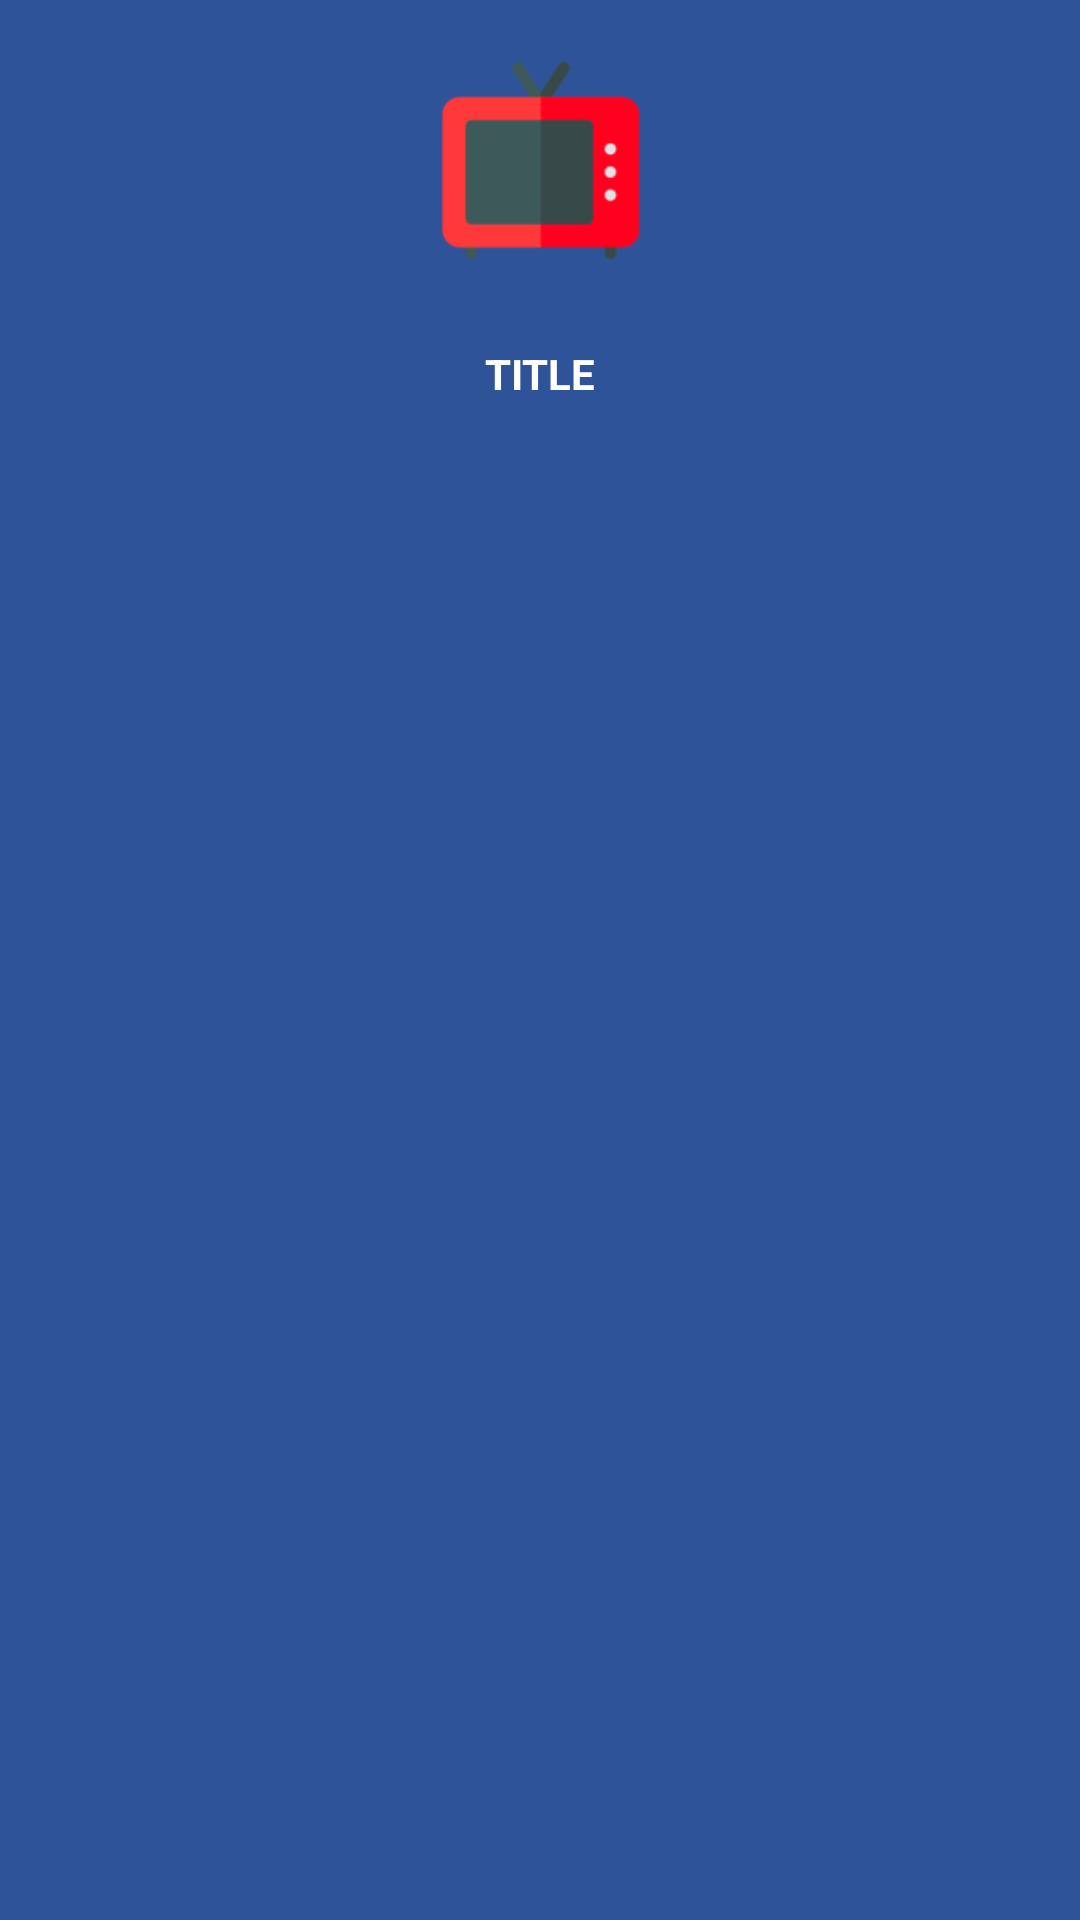

Here is an Android app screen rendered from its layout file. Give the layout XML and the strings, colors and styles it references.
<!-- AndroidManifest.xml: application theme AppTheme -->
<!-- res/layout/furniture.xml -->
<?xml version="1.0" encoding="utf-8"?>
<androidx.constraintlayout.widget.ConstraintLayout xmlns:android="http://schemas.android.com/apk/res/android"
    xmlns:app="http://schemas.android.com/apk/res-auto"
    android:layout_width="match_parent"
    android:layout_height="wrap_content"
    android:background="@color/colorPrimary"
    android:padding="16dp">

    <ImageView
        android:id="@+id/card.icon"
        android:layout_width="75dp"
        android:layout_height="75dp"
        android:src="@mipmap/ic_object_tv"
        app:layout_constraintLeft_toLeftOf="parent"
        app:layout_constraintRight_toRightOf="parent" />


    <TextView
        android:id="@+id/card.title"
        android:layout_width="wrap_content"
        android:layout_height="wrap_content"
        android:layout_marginTop="24dp"
        android:text="Title"
        android:textAllCaps="true"
        android:textColor="@android:color/white"
        android:textStyle="bold"
        app:layout_constraintLeft_toLeftOf="parent"
        app:layout_constraintRight_toRightOf="parent"
        app:layout_constraintTop_toBottomOf="@+id/card.icon" />


</androidx.constraintlayout.widget.ConstraintLayout>
<!-- resources referenced by this layout -->
<resources>
  <color name="colorPrimary">#2E5398</color>
  <!-- mipmap ic_object_tv: png bitmap (mipmap-hdpi, 1086 bytes) -->
  <style name="AppTheme" parent="Theme.AppCompat">
          <item name="colorPrimary">@color/colorPrimary</item>
          <item name="colorPrimaryDark">@color/colorPrimaryDark</item>
          <item name="colorAccent">@color/colorAccent</item>
          <item name="android:colorBackground">@color/colorPrimaryDark</item>
      </style>
  <color name="colorPrimaryDark">#263261</color>
  <color name="colorAccent">#6746c3</color>
</resources>
